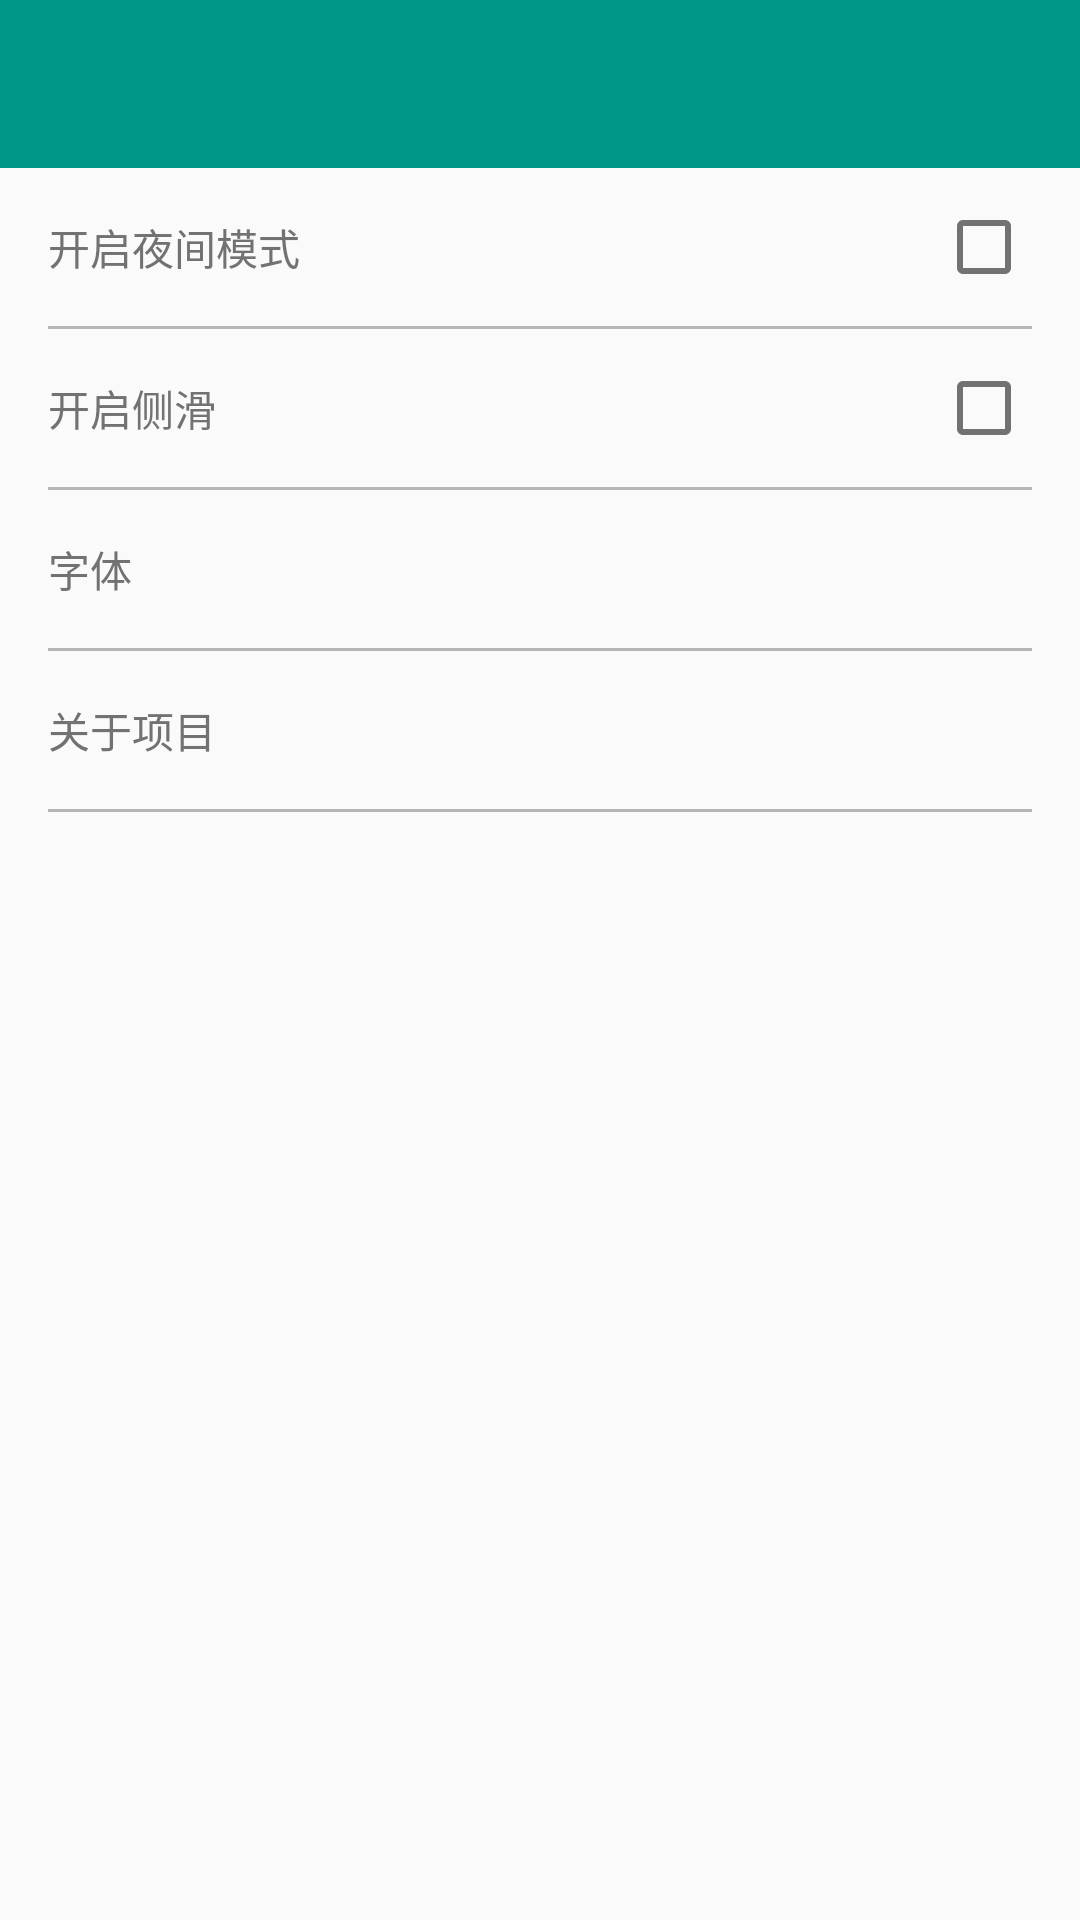

Layout XML and referenced resources for this Android screen:
<!-- AndroidManifest.xml: activity theme BaseAppTheme.AppTheme -->
<!-- res/layout/activity_setting.xml -->
<?xml version="1.0" encoding="utf-8"?>
<android.support.v4.widget.DrawerLayout
    xmlns:android="http://schemas.android.com/apk/res/android"
    xmlns:app="http://schemas.android.com/apk/res-auto"
    xmlns:tools="http://schemas.android.com/tools"
    android:id="@+id/drawer_layout"
    android:layout_width="match_parent"
    android:layout_height="match_parent"
    android:background="@color/primary"
    android:fitsSystemWindows="true"
    android:tag="skin:primary:background"
    tools:context=".module.setting.ui.SettingActivity">

    <RelativeLayout
        android:layout_width="match_parent"
        android:layout_height="match_parent"
        android:background="@color/primary"
        android:tag="skin:primary:background"
        android:fitsSystemWindows="true">

        <android.support.v7.widget.Toolbar
            android:id="@+id/toolbar"
            android:layout_width="match_parent"
            android:layout_height="?attr/actionBarSize"
            android:background="@color/primary"
            android:tag="skin:primary:background"
            app:popupTheme="@style/AppTheme.PopupOverlay"
            app:theme="@style/ToolbarTheme"/>

        <LinearLayout
            android:layout_width="match_parent"
            android:layout_height="match_parent"
            android:layout_below="@+id/toolbar"
            android:background="@color/item_color"
            android:orientation="vertical"
            android:tag="skin:item_color:background">
            <CheckedTextView
                android:id="@+id/ctv_night_mode"
                android:layout_width="match_parent"
                android:layout_height="wrap_content"
                android:background="?attr/selectableItemBackgroundBorderless"
                android:checkMark="?android:attr/listChoiceIndicatorMultiple"
                android:checked="false"
                android:clickable="true"
                android:gravity="center_vertical"
                android:padding="16dp"
                android:tag="skin:secondary_text:textColor"
                android:textAppearance="@style/TextAppearance.AppCompat.Inverse"
                android:textColor="@color/secondary_text"
                android:textSize="14sp"
                android:text="@string/opennightmodel"/>
            <View
                android:layout_width="match_parent"
                android:layout_height="1dp"
                android:layout_marginLeft="16dp"
                android:layout_marginRight="16dp"
                android:background="@color/divider"
                android:tag="skin:divider:background"/>

            <CheckedTextView
                android:id="@+id/ctv_slide_mode"
                android:layout_width="match_parent"
                android:layout_height="wrap_content"
                android:background="?attr/selectableItemBackgroundBorderless"
                android:checkMark="?android:attr/listChoiceIndicatorMultiple"
                android:checked="false"
                android:clickable="true"
                android:gravity="center_vertical"
                android:padding="16dp"
                android:tag="skin:secondary_text:textColor"
                android:text="@string/openslidemodel"
                android:textAppearance="@style/TextAppearance.AppCompat.Inverse"
                android:textColor="@color/secondary_text"
                android:textSize="14sp"/>


            <View
                android:layout_width="match_parent"
                android:layout_height="1dp"
                android:layout_marginLeft="16dp"
                android:layout_marginRight="16dp"
                android:background="@color/divider"
                android:tag="skin:divider:background"/>


            <TextView
                android:id="@+id/tv_fonts"
                android:layout_width="match_parent"
                android:layout_height="wrap_content"
                android:background="?attr/selectableItemBackgroundBorderless"
                android:clickable="true"
                android:fontFamily="sans-serif-medium"
                android:gravity="center_vertical"
                android:padding="16dp"
                android:tag="skin:secondary_text:textColor"
                android:text="@string/fonts"
                android:textAppearance="@style/TextAppearance.AppCompat.Inverse"
                android:textColor="@color/secondary_text"
                android:textSize="14sp"/>

            <View
                android:layout_width="match_parent"
                android:layout_height="1dp"
                android:layout_marginLeft="16dp"
                android:layout_marginRight="16dp"
                android:background="@color/divider"
                android:tag="skin:divider:background"/>

            <TextView
                android:id="@+id/tv_about"
                android:layout_width="match_parent"
                android:layout_height="wrap_content"
                android:background="?attr/selectableItemBackgroundBorderless"
                android:clickable="true"
                android:fontFamily="sans-serif-medium"
                android:gravity="center_vertical"
                android:padding="16dp"
                android:tag="skin:secondary_text:textColor"
                android:text="@string/about"
                android:textAppearance="@style/TextAppearance.AppCompat.Inverse"
                android:textColor="@color/secondary_text"
                android:textSize="14sp"/>

            <View
                android:layout_width="match_parent"
                android:layout_height="1dp"
                android:layout_marginLeft="16dp"
                android:layout_marginRight="16dp"
                android:background="@color/divider"
                android:tag="skin:divider:background"/>
        </LinearLayout>

    </RelativeLayout>

    <include layout="@layout/include_navigation_view"/>

</android.support.v4.widget.DrawerLayout>
<!-- res/layout/include_navigation_view.xml (included above) -->
<?xml version="1.0" encoding="utf-8"?>
<android.support.design.widget.NavigationView
    android:id="@+id/navigation_view"
    xmlns:android="http://schemas.android.com/apk/res/android"
    xmlns:app="http://schemas.android.com/apk/res-auto"
    android:layout_width="wrap_content"
    android:layout_height="match_parent"
    android:layout_gravity="start"
    android:background="?android:attr/itemBackground"
    app:headerLayout="@layout/navigation_header"
    app:itemTextColor="?attr/navColor"
    app:itemIconTint="?attr/navColor"
    app:menu="@menu/menu_navigation"
    android:tag="skin:item_color:background|skin:selector_nav:textColor"/>
    
    
<!-- res/layout/navigation_header.xml (included above) -->
<?xml version="1.0" encoding="utf-8"?>
<RelativeLayout
    xmlns:android="http://schemas.android.com/apk/res/android"
    xmlns:tools="http://schemas.android.com/tools"
    android:layout_width="match_parent"
    android:layout_height="172dp"
    android:background="?attr/navHeaderBackground"
    android:paddingTop="25dp"
    android:theme="@style/ThemeOverlay.AppCompat.Dark"
    android:tag="skin:ic_navigation_header_bg:background">

    <ImageView
        android:id="@+id/avatar"
        android:layout_width="64dp"
        android:layout_height="64dp"
        android:layout_margin="@dimen/spacing_large"
        android:elevation="4dp"
        android:scaleType="centerCrop"
        tools:src="@mipmap/ic_launcher"/>

    <TextView
        android:layout_width="wrap_content"
        android:layout_height="wrap_content"
        android:layout_above="@+id/email"
        android:layout_marginBottom="4dp"
        android:layout_marginLeft="@dimen/spacing_large"
        android:layout_marginStart="@dimen/spacing_large"
        android:text="(ー_ー)"
        android:textAppearance="@style/TextAppearance.AppCompat.Body2"/>

    <TextView
        android:id="@+id/email"
        android:layout_width="wrap_content"
        android:layout_height="wrap_content"
        android:layout_alignParentBottom="true"
        android:layout_marginBottom="@dimen/spacing_large"
        android:layout_marginLeft="@dimen/spacing_large"
        android:layout_marginStart="@dimen/spacing_large"
        android:text="只是个摆设"
        android:textAppearance="@style/TextAppearance.AppCompat.Body1"/>

</RelativeLayout>
<!-- resources referenced by this layout -->
<resources>
  <color name="divider">#B6B6B6</color>
  <color name="item_color">#FAFAFA</color>
  <color name="primary">#009688</color>
  <color name="secondary_text">#727272</color>
  <string name="about">关于项目</string>
  <string name="fonts">字体</string>
  <string name="opennightmodel">开启夜间模式</string>
  <string name="openslidemodel">开启侧滑</string>
  <style name="AppTheme.PopupOverlay" parent="ThemeOverlay.AppCompat.Light" />
  <style name="ToolbarTheme" parent="@style/Widget.AppCompat.Light.ActionBar">
          <item name="android:actionMenuTextColor">@color/material_white</item>
          <item name="android:textColorPrimary">@color/material_white</item>
          <item name="android:textColorSecondary">@color/material_white</item>
          <item name="android:actionOverflowButtonStyle">@style/ActionButton.Overflow</item>
      </style>
  <style name="BaseAppTheme.AppTheme">
          <item name="android:windowAnimationStyle">@style/noAnimation</item>
      </style>
  <color name="material_white">#FFFFFF</color>
  <style name="ActionButton.Overflow" parent="android:style/Widget.Holo.Light.ActionButton.Overflow">
          <item name="android:src">@drawable/ic_menu_over_flow</item>
      </style>
  <style name="noAnimation">
          <item name="android:activityOpenEnterAnimation">@null</item>
          <item name="android:activityOpenExitAnimation">@null</item>
          <item name="android:activityCloseEnterAnimation">@null</item>
          <item name="android:activityCloseExitAnimation">@null</item>
          <item name="android:taskOpenEnterAnimation">@null</item>
          <item name="android:taskOpenExitAnimation">@null</item>
          <item name="android:taskCloseEnterAnimation">@null</item>
          <item name="android:taskCloseExitAnimation">@null</item>
          <item name="android:taskToFrontEnterAnimation">@null</item>
          <item name="android:taskToFrontExitAnimation">@null</item>
          <item name="android:taskToBackEnterAnimation">@null</item>
          <item name="android:taskToBackExitAnimation">@null</item>
      </style>
</resources>
